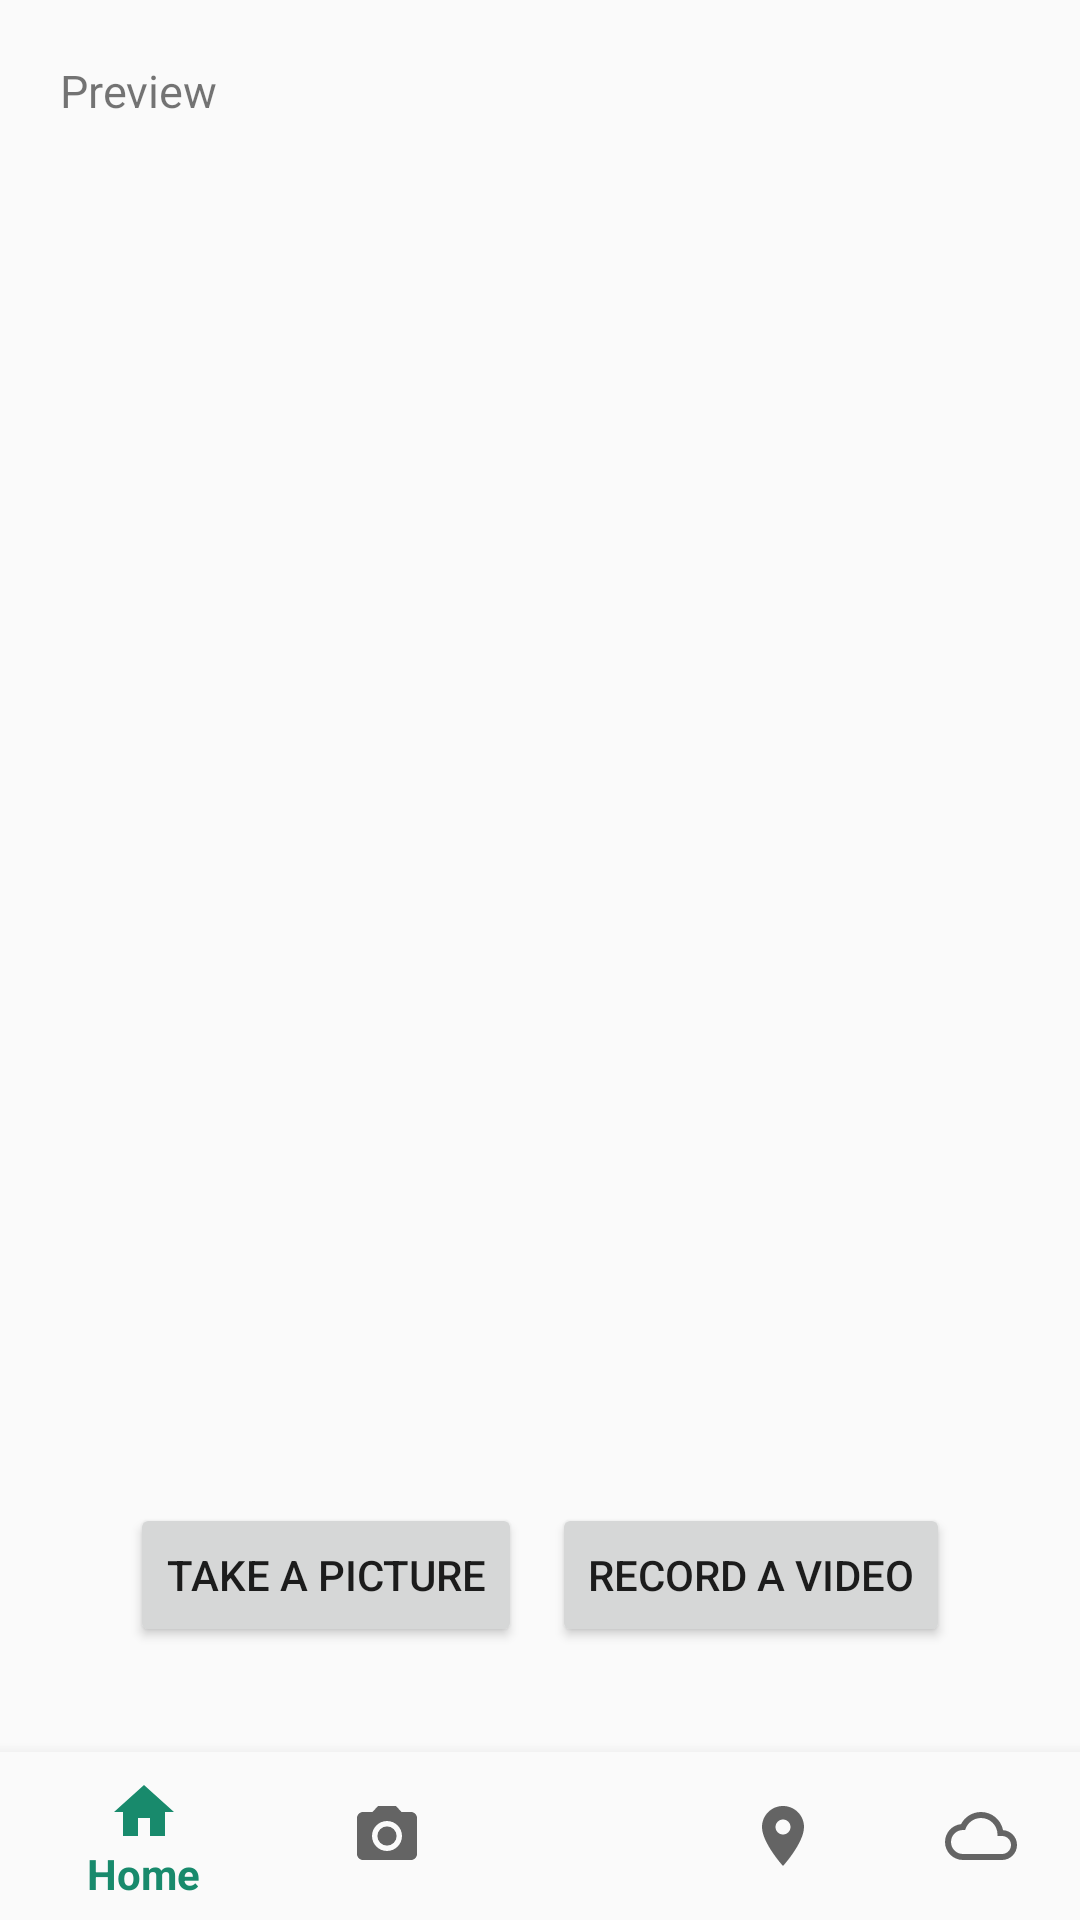

The Android layout XML behind this screen, and the referenced resources:
<!-- AndroidManifest.xml: application theme AppTheme -->
<!-- res/layout/activity_camera.xml -->
<?xml version="1.0" encoding="utf-8"?>
<LinearLayout xmlns:android="http://schemas.android.com/apk/res/android"
    xmlns:app="http://schemas.android.com/apk/res-auto"
    xmlns:tools="http://schemas.android.com/tools"
    android:layout_width="fill_parent"
    android:layout_height="fill_parent"
    android:orientation="vertical"
    android:baselineAligned="false"
    tools:context="com.example.amin2.hangout.view.cameraActivity">
        <LinearLayout
            android:layout_width="match_parent"
            android:layout_height="fill_parent"
            android:layout_weight="1"
            android:orientation="vertical"
            android:padding="10dp">

                <TextView
                    android:layout_width="fill_parent"
                    android:layout_height="wrap_content"
                    android:text="Preview"
                    android:padding="10dp"
                    android:textSize="15dp"/>

                
                <ImageView
                    android:id="@+id/imgPreview"
                    android:layout_width="wrap_content"
                    android:layout_height="400dp"
                    android:visibility="gone" />

                
                <VideoView
                    android:id="@+id/videoPreview"
                    android:layout_width="wrap_content"
                    android:layout_height="400dp"
                    android:visibility="gone" />
        </LinearLayout>
        <LinearLayout
            android:layout_width="match_parent"
            android:layout_height="fill_parent"
            android:layout_weight="3"
            android:gravity="center"
            android:orientation="horizontal" >

                
                <Button
                    android:id="@+id/btnCapturePicture"
                    android:layout_width="wrap_content"
                    android:layout_height="wrap_content"
                    android:text="Take a Picture"
                    android:layout_marginRight="10dp"/>

                
                <Button
                    android:id="@+id/btnRecordVideo"
                    android:layout_width="wrap_content"
                    android:layout_height="wrap_content"
                    android:text="Record a Video" />
        </LinearLayout>
        <android.support.design.widget.BottomNavigationView
            android:id="@+id/navigation"
            android:layout_width="match_parent"
            android:layout_height="wrap_content"
            android:layout_gravity="bottom"
            android:background="?android:attr/windowBackground"
            app:menu="@menu/navigation" />


</LinearLayout>
<!-- resources referenced by this layout -->
<resources>
  <style name="AppTheme" parent="Theme.AppCompat.Light.DarkActionBar">
          
          <item name="colorPrimary">@color/colorPrimary</item>
          <item name="colorPrimaryDark">@color/colorPrimaryDark</item>
          <item name="colorAccent">@color/colorAccent</item>
      </style>
  <color name="colorPrimary">#188a6c</color>
  <color name="colorPrimaryDark">#1d6939</color>
  <color name="colorAccent">#188a6c</color>
</resources>
